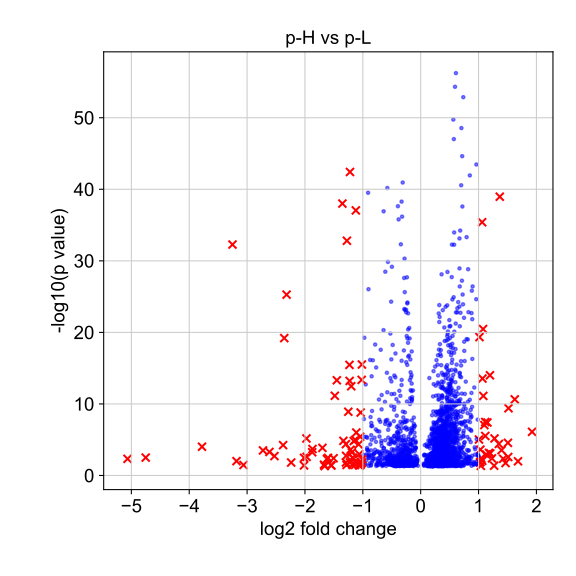

The table this chart was drawn from, first rows:
, genes, logfoldchange, pvals
0, FST, 1.925, 7.892282606072304e-07
1, RP11-149I23.3, 1.682, 0.01034
2, NEURL1, 1.626, 2.288652856169794e-11
3, CCL26, 1.518, 3.99969254450934e-10
4, ANKRD1, 1.512, 0.002606
5, RP11-180O5.2, 1.508, 2.735557376812062e-05
6, IL7R, 1.466, 0.01804
7, POLR3G, 1.425, 0.004647
8, NT5E, 1.397, 0.0002884
9, GAL, 1.367, 1.0923012357432027e-39
10, MMP1, 1.351, 3.8770679614069756e-05
11, CTPS1, 1.275, 6.678411988280515e-06
12, ARL9, 1.269, 0.04292
13, SEMA3A, 1.232, 0.004084
14, GNB4, 1.203, 0.000806
15, RHOF, 1.197, 9.878499380043574e-15
16, SPP1, 1.181, 0.0006909
17, FOSL1, 1.153, 3.91497458165505e-08
18, TIGAR, 1.131, 0.001141
19, NRG1, 1.117, 3.0051230986700996e-06
20, MTHFD1L, 1.116, 3.365276015999265e-08
21, LINC01029, 1.1, 8.936943773263971e-08
22, RPP40, 1.082, 7.544813683623808e-12
23, BNIP3, 1.078, 3.424660009375072e-21
24, TRIML2, 1.067, 2.8361042944785262e-14
25, IGF2BP1, 1.064, 0.008813
26, NAPRT, 1.062, 4.019514812463382e-36
27, PCOLCE2, 1.045, 0.003711
28, CRABP2, 1.045, 0.005531
29, RRP12, 1.04, 0.0446
30, G0S2, 1.032, 0.0002422
31, FGFR4, 1.032, 0.01268
32, KCNAB2, 1.025, 0.01489
33, CST6, 1.016, 4.540735146195698e-20
34, FKBP10, 1.007, 9.357403950840775e-06
35, DDIAS, 0.9987, 0.001759
36, PDCD2L, 0.9928, 0.001745
37, CTH, 0.99, 0.0009805
38, NDUFAF2, 0.9848, 1.5524949729696698e-08
39, MROH6, 0.9841, 0.001447
40, AXL, 0.9727, 0.01133
41, NSMF, 0.9691, 0.02405
42, L3HYPDH, 0.9684, 8.416813847913019e-06
43, HOMER2, 0.9657, 0.02643
44, CYCS, 0.9627, 3.43867037160212e-44
45, F3, 0.9602, 2.294110558597193e-25
46, STX2, 0.9417, 0.0002117
47, FAM3B, 0.9396, 0.001209
48, TRPM2, 0.9364, 0.02644
49, RASGEF1A, 0.9332, 0.0001166
50, RIOK1, 0.926, 5.065862695125805e-13
51, EEF2KMT, 0.923, 0.01795
52, RTTN, 0.9207, 0.01288
53, SLC19A1, 0.9163, 0.03032
54, COL9A3, 0.9088, 0.02631
55, HSPH1, 0.8974, 3.786751228059924e-27
56, NTMT1, 0.8922, 5.095149949105606e-17
57, FKBP4, 0.8913, 1.413428672160426e-22
58, WDR5, 0.8882, 2.5309714683998137e-10
59, RBBP8, 0.8879, 0.001772
... 2,504 more rows
